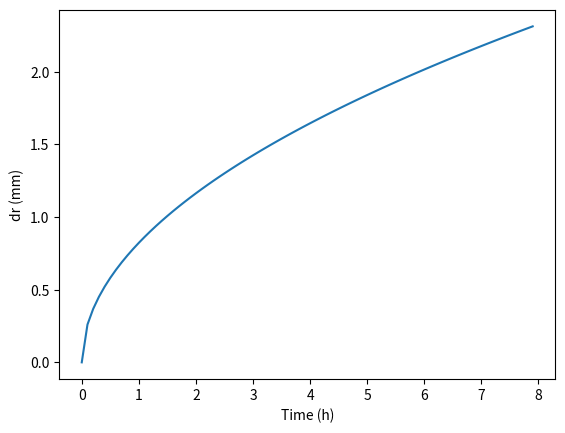
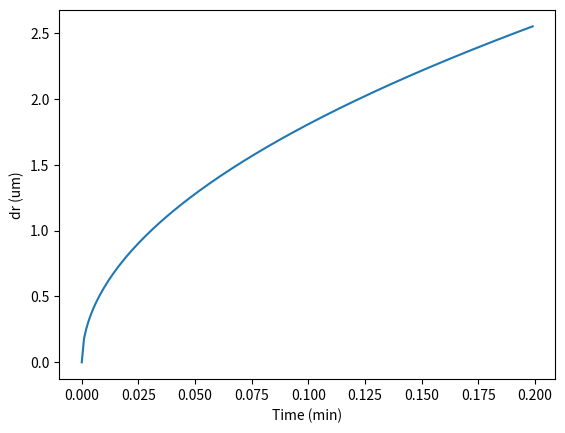
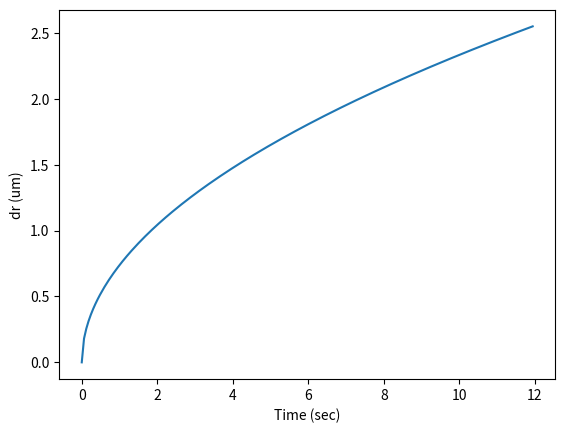

Write the Python code that produced these figures, in order.
# -*- coding: utf-8 -*-
"""
Created on Fri Oct 25 14:31:38 2019

[redacted]
"""

import numpy as np

from scipy.optimize import root
#from scipy.special import erfc
import matplotlib.pylab as plt
from math import exp
from math import erfc

def equation(x, ceq, cm, c0):
    a = x*exp(x**2)*erfc(-x)
    b = (ceq-c0)/(cm-ceq)
    return (np.sqrt(np.pi)*a-b)
# [redacted]
cm = 1 #mol/l
ceq = 0.4 #mol/l
c0 = 0.1 #mol/l
k_range = np.arange(-2,1,0.01)
f = []
'''
for k in k_range:
    f.append(equation(k, ceq, cm, c0))
plt.plot(k_range, np.array(f))
plt.show()
'''
res = root(equation, 0, args = (ceq, cm, c0))
k = res.x[0]
print(k)

time = np.arange(0, 8 ,0.1) #hours
time_s = time*3600 #seconds
D = 1e-3 # mm2/s = 1e-9 m2/s
plt.figure()
plt.plot(time, np.abs(2*k*np.sqrt(D*time_s)))
plt.xlabel('Time (h)')
plt.ylabel('dr (mm)')
plt.show()

#%%

cm = 0.95 #mol/l
ceq = 0.01949 #mol/l
c0 = 0 #mol/l
res = root(equation, 0, args = (ceq, cm, c0))
k = res.x[0]
print(k)
time = np.arange(0, 0.2 ,0.001) #minutes
time_s = time*60#seconds
D = 1e-9*1e+12 #um2/s
#D = 1e-9*1e+6 # mm2/s 
plt.figure()
plt.plot(time, np.abs(2*k*np.sqrt(D*time_s)))
plt.xlabel('Time (min)')
plt.ylabel('dr (um)')
plt.show()


plt.figure()
plt.plot(time_s, np.abs(2*k*np.sqrt(D*time_s)))
plt.xlabel('Time (sec)')
plt.ylabel('dr (um)')
plt.show()